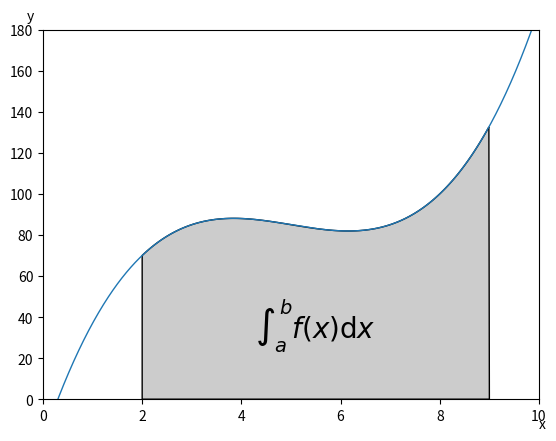

Generate this figure with matplotlib:

# implement the example graphs/integral from pyx
from matplotlib import pyplot as plt
from matplotlib.patches import Polygon
import numpy as np

def func(x):
    return (x-3)*(x-5)*(x-7)+85

ax = plt.subplot(111)

a, b = 2, 9 # integral area
x = np.arange(0, 10, 0.01)
y = func(x)
plt.plot(x, y, linewidth=1)

# make the shaded region
ix = np.arange(a, b, 0.01)
iy = func(ix)
verts = [(a,0)] + list(zip(ix,iy)) + [(b,0)]
poly = Polygon(verts, facecolor='0.8', edgecolor='k')
ax.add_patch(poly)

plt.text(0.5 * (a + b), 30,
     r"$\int_a^b f(x)\mathrm{d}x$", horizontalalignment='center',
     fontsize=20)

plt.axis([0,10, 0, 180])
plt.figtext(0.9, 0.05, 'x')
plt.figtext(0.1, 0.9, 'y')

plt.savefig('integral.png')
